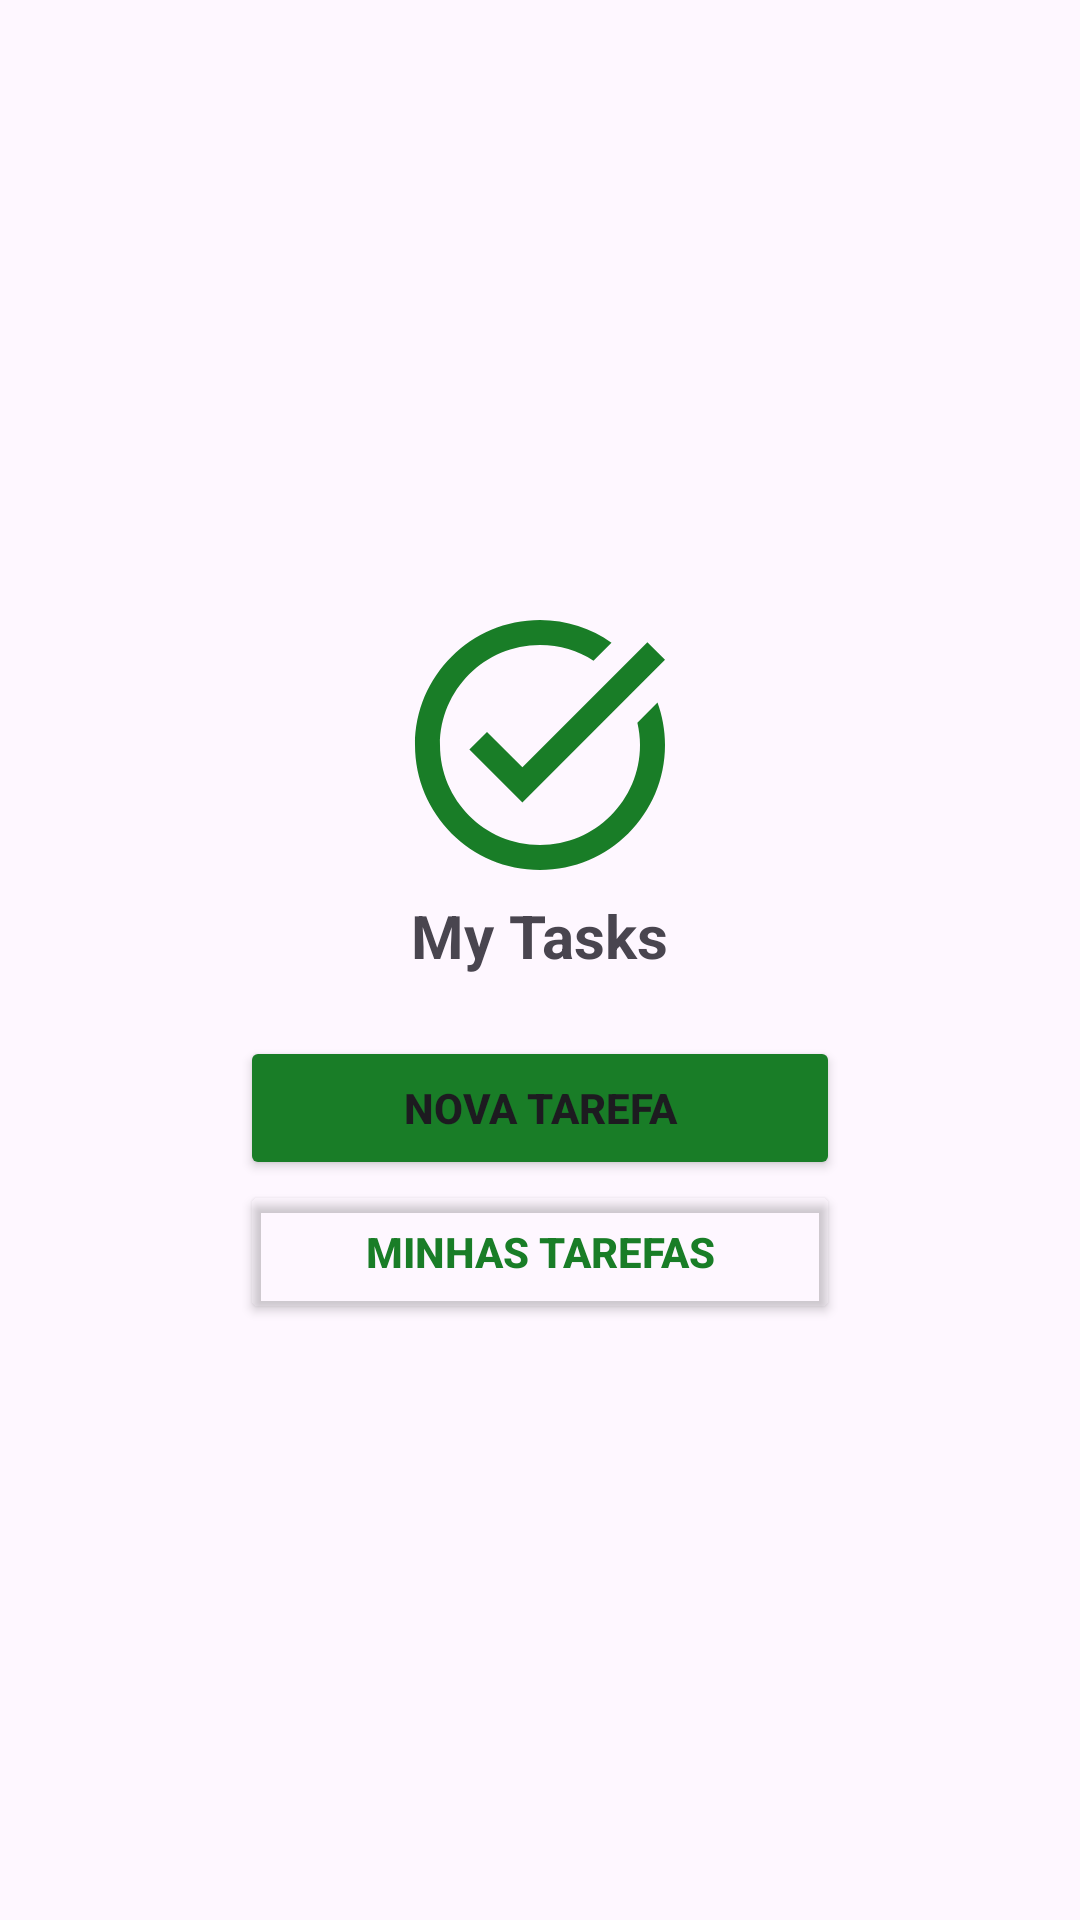

The Android layout XML behind this screen, and the referenced resources:
<!-- AndroidManifest.xml: application theme Theme.Task_app -->
<!-- res/layout/activity_main.xml -->
<?xml version="1.0" encoding="utf-8"?>
<LinearLayout xmlns:android="http://schemas.android.com/apk/res/android"
    xmlns:tools="http://schemas.android.com/tools"
    android:id="@+id/main"
    android:layout_width="match_parent"
    android:layout_height="match_parent"
    android:gravity="center"
    android:orientation="vertical"
    tools:context=".MainActivity">

    <LinearLayout
        android:layout_width="200dp"
        android:layout_height="match_parent"
        android:gravity="center"
        android:orientation="vertical"
        tools:ignore="UselessParent">

        <ImageView
            android:layout_width="100dp"
            android:layout_height="100dp"
            android:src="@drawable/baseline_task_alt_24" />

        <TextView
            android:layout_width="wrap_content"
            android:layout_height="wrap_content"
            android:layout_marginBottom="20dp"
            android:text="@string/app_name"
            android:textSize="20sp"
            android:textStyle="bold" />

        <Button
            android:id="@+id/btn_new_task"
            android:layout_width="match_parent"
            android:layout_height="wrap_content"
            android:backgroundTint="@color/green_600"
            android:textStyle="bold"
            android:text="@string/btn_new_task" />

        <Button
            android:id="@+id/btn_my_tasks"
            android:layout_width="match_parent"
            android:layout_height="wrap_content"
            android:backgroundTint="@android:color/transparent"
            android:textColor="@color/green_600"
            android:text="@string/btn_my_tasks"
            android:textStyle="bold"
             />
    </LinearLayout>

</LinearLayout>
<!-- resources referenced by this layout -->
<resources>
  <color name="green_600">#FF197D27</color>
  <!-- drawable baseline_task_alt_24 (drawable) -->
  <vector xmlns:android="http://schemas.android.com/apk/res/android" android:height="24dp" android:tint="#197D27" android:viewportHeight="24" android:viewportWidth="24" android:width="24dp">
        
      <path android:fillColor="@android:color/white" android:pathData="M22,5.18L10.59,16.6l-4.24,-4.24l1.41,-1.41l2.83,2.83l10,-10L22,5.18zM19.79,10.22C19.92,10.79 20,11.39 20,12c0,4.42 -3.58,8 -8,8s-8,-3.58 -8,-8c0,-4.42 3.58,-8 8,-8c1.58,0 3.04,0.46 4.28,1.25l1.44,-1.44C16.1,2.67 14.13,2 12,2C6.48,2 2,6.48 2,12c0,5.52 4.48,10 10,10s10,-4.48 10,-10c0,-1.19 -0.22,-2.33 -0.6,-3.39L19.79,10.22z"/>
      
  </vector>
  <string name="app_name">My Tasks</string>
  <string name="btn_my_tasks">Minhas tarefas</string>
  <string name="btn_new_task">Nova Tarefa</string>
  <style name="Theme.Task_app" parent="Base.Theme.Task_app" />
  <style name="Base.Theme.Task_app" parent="Theme.Material3.DayNight.NoActionBar">
          
          
      </style>
</resources>
